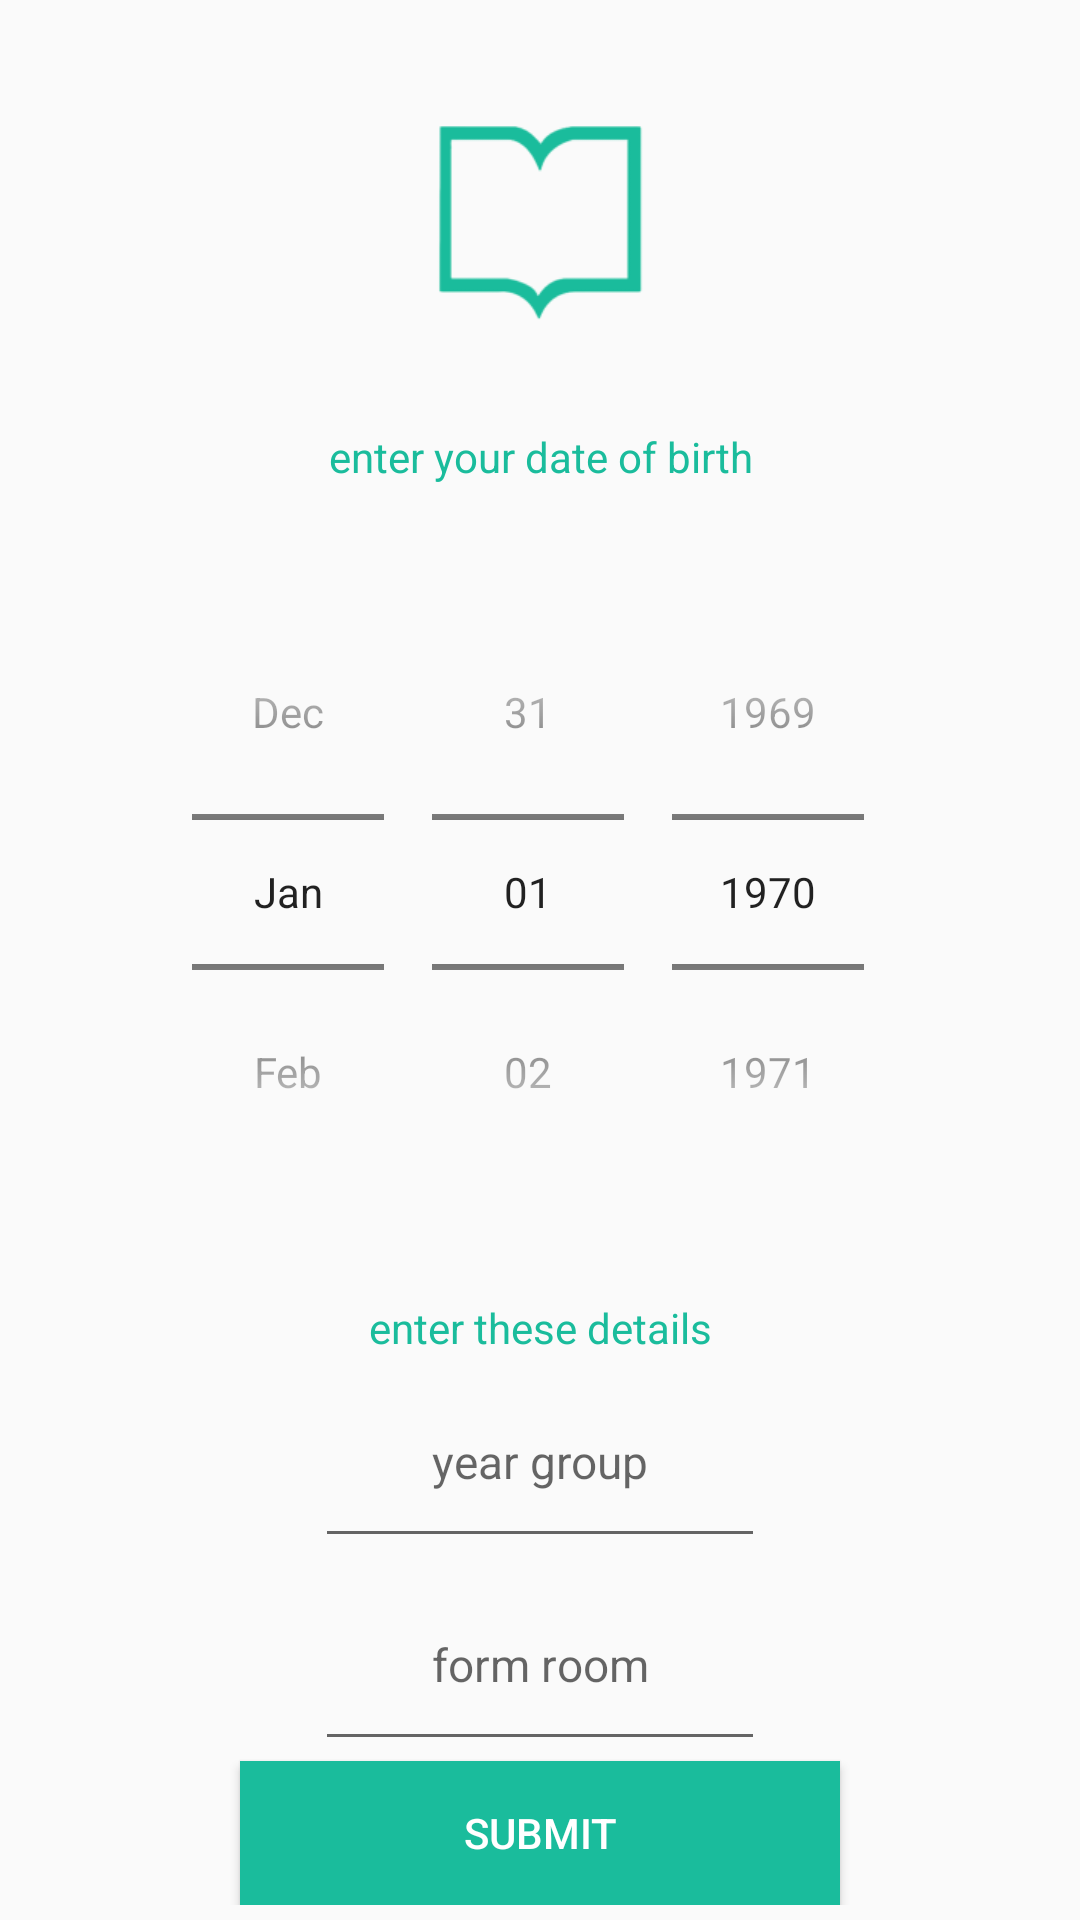

Android layout source for this screen:
<!-- AndroidManifest.xml: application theme AppTheme -->
<!-- res/layout/activity_details.xml -->
<?xml version="1.0" encoding="utf-8"?>
<LinearLayout xmlns:android="http://schemas.android.com/apk/res/android"
    xmlns:tools="http://schemas.android.com/tools"
    android:layout_width="match_parent"
    android:layout_height="match_parent"
    android:gravity="center_horizontal"
    android:orientation="vertical"
    android:padding="5dp"
    tools:context=".detailsActivity">

    <ImageView
        android:layout_width="wrap_content"
        android:layout_height="wrap_content"
        android:layout_weight="0.5"
        android:contentDescription="@string/app_name"
        android:scaleType="center"
        android:scaleX="1.5"
        android:scaleY="1.5"
        android:src="@mipmap/ic_launcher_foreground" />

    <TextView
        android:layout_width="match_parent"
        android:layout_height="wrap_content"
        android:layout_marginLeft="50dp"
        android:layout_marginRight="50dp"
        android:layout_weight="0.5"
        android:text="@string/enter_your_date_of_birth"
        android:textAlignment="center"
        android:textColor="@color/colorPrimary" />

    <DatePicker
        android:id="@+id/datePicker"
        android:layout_width="match_parent"
        android:layout_height="wrap_content"
        android:layout_marginLeft="50dp"
        android:layout_marginRight="50dp"
        android:layout_weight="0.5"
        android:calendarViewShown="false"
        android:datePickerMode="spinner" />

    <TextView
        android:layout_width="match_parent"
        android:layout_height="wrap_content"
        android:layout_marginLeft="50dp"
        android:layout_marginRight="50dp"
        android:text="@string/enter_these_details"
        android:textAlignment="center"
        android:textColor="@color/colorPrimary" />

    <EditText
        android:id="@+id/yearGroup"
        android:layout_width="match_parent"
        android:layout_height="wrap_content"
        android:layout_marginLeft="100dp"
        android:layout_marginRight="100dp"
        android:layout_weight="0.5"
        android:autofillHints="@string/year_group"
        android:hint="@string/year_group"
        android:inputType="number"
        android:textAlignment="center"
        android:textSize="7.5pt" />

    <EditText
        android:id="@+id/formRoom"
        android:layout_width="match_parent"
        android:layout_height="wrap_content"
        android:layout_marginLeft="100dp"
        android:layout_marginRight="100dp"
        android:layout_weight="0.5"
        android:autofillHints="@string/form_room"
        android:hint="@string/form_room"
        android:inputType="text"
        android:maxLength="5"
        android:textAlignment="center"
        android:textSize="7.5pt" />

    <Button
        android:id="@+id/submitData"
        android:layout_width="match_parent"
        android:layout_height="wrap_content"
        android:layout_marginLeft="75dp"
        android:layout_marginRight="75dp"
        android:background="@color/colorPrimary"
        android:onClick="submitData"
        android:text="@string/submit"
        android:textColor="@android:color/white" />

</LinearLayout>
<!-- resources referenced by this layout -->
<resources>
  <color name="colorPrimary">#1abc9c</color>
  <!-- mipmap ic_launcher_foreground: png bitmap (mipmap-hdpi, 1437 bytes) -->
  <string name="app_name">bookstore</string>
  <string name="enter_these_details">enter these details</string>
  <string name="enter_your_date_of_birth">enter your date of birth</string>
  <string name="form_room">form room</string>
  <string name="submit">submit</string>
  <string name="year_group">year group</string>
  <style name="AppTheme" parent="Theme.AppCompat.Light.NoActionBar">
          <item name="colorPrimary">@color/colorPrimary</item>
          <item name="colorPrimaryDark">@color/colorPrimaryDark</item>
          <item name="colorAccent">@color/colorAccent</item>
      </style>
  <color name="colorPrimaryDark">#16a085</color>
  <color name="colorAccent">#00574B</color>
</resources>
